Image classification data set "augmented_synth_line" (psykodan/aiPrint-Data-Creation on GitHub). Class labels (3): good, over-printed, under-printed.

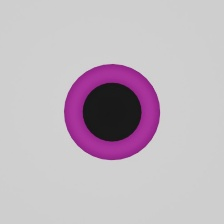
Label: under-printed

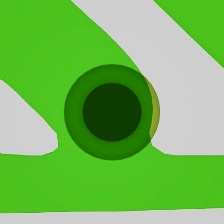
Label: over-printed

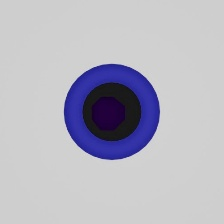
Label: under-printed

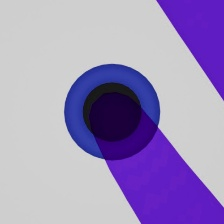
Label: good

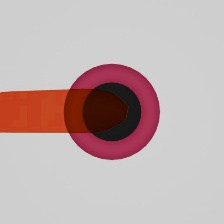
Label: good

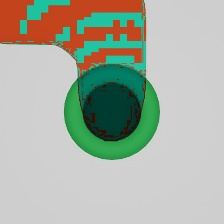
Label: over-printed
